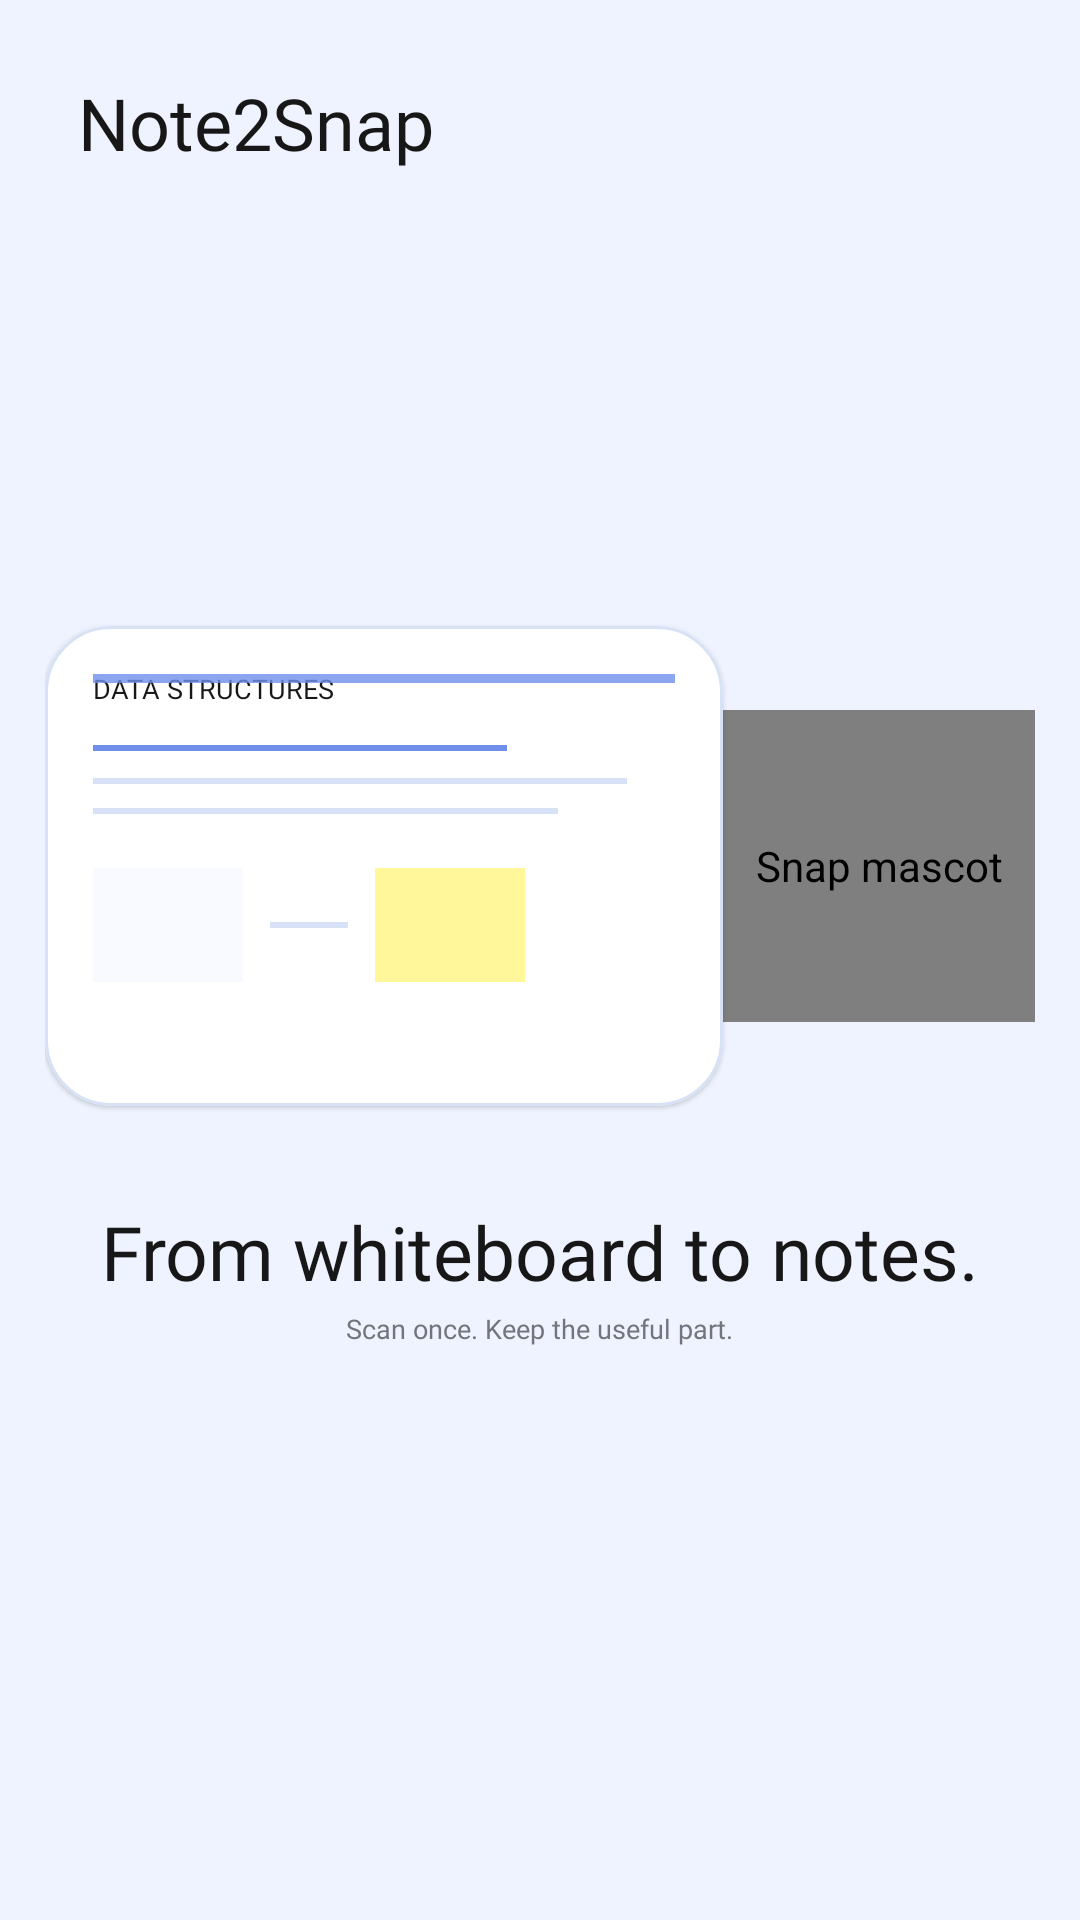

This screen was rendered from an Android layout file. Write that file and the resources it references.
<!-- AndroidManifest.xml: activity theme Theme.Note2Snap -->
<!-- res/layout/activity_splash.xml -->
<?xml version="1.0" encoding="utf-8"?>
<androidx.constraintlayout.widget.ConstraintLayout
    xmlns:android="http://schemas.android.com/apk/res/android"
    xmlns:app="http://schemas.android.com/apk/res-auto"
    android:layout_width="match_parent"
    android:layout_height="match_parent"
    android:background="@color/nts_background">

    <TextView
        android:id="@+id/tvSplashBrand"
        android:layout_width="wrap_content"
        android:layout_height="wrap_content"
        android:layout_marginStart="26dp"
        android:layout_marginTop="28dp"
        android:fontFamily="@font/apple_garamond_bold"
        android:includeFontPadding="false"
        android:text="Note2Snap"
        android:textColor="@color/nts_text"
        android:textSize="24sp"
        app:layout_constraintStart_toStartOf="parent"
        app:layout_constraintTop_toTopOf="parent" />

    <LinearLayout
        android:id="@+id/splashScene"
        android:layout_width="330dp"
        android:layout_height="190dp"
        android:gravity="center_vertical"
        android:orientation="horizontal"
        app:layout_constraintBottom_toBottomOf="parent"
        app:layout_constraintEnd_toEndOf="parent"
        app:layout_constraintStart_toStartOf="parent"
        app:layout_constraintTop_toTopOf="parent"
        app:layout_constraintVertical_bias="0.43">

        <com.google.android.material.card.MaterialCardView
            android:id="@+id/whiteboardCard"
            android:layout_width="226dp"
            android:layout_height="160dp"
            app:cardBackgroundColor="@color/nts_surface"
            app:cardCornerRadius="22dp"
            app:cardElevation="1dp"
            app:strokeColor="@color/nts_blue_line"
            app:strokeWidth="1dp">

            <FrameLayout
                android:layout_width="match_parent"
                android:layout_height="match_parent"
                android:padding="16dp">

                <LinearLayout
                    android:id="@+id/rawBoardContent"
                    android:layout_width="match_parent"
                    android:layout_height="match_parent"
                    android:orientation="vertical">

                    <TextView
                        android:layout_width="wrap_content"
                        android:layout_height="wrap_content"
                        android:fontFamily="@font/poppins_semibold"
                        android:includeFontPadding="false"
                        android:text="DATA STRUCTURES"
                        android:textColor="@color/nts_text"
                        android:textSize="9sp" />

                    <View
                        android:layout_width="138dp"
                        android:layout_height="2dp"
                        android:layout_marginTop="13dp"
                        android:background="@color/nts_blue" />

                    <View
                        android:layout_width="178dp"
                        android:layout_height="2dp"
                        android:layout_marginTop="9dp"
                        android:background="@color/nts_blue_line" />

                    <View
                        android:layout_width="155dp"
                        android:layout_height="2dp"
                        android:layout_marginTop="8dp"
                        android:background="@color/nts_blue_line" />

                    <LinearLayout
                        android:layout_width="match_parent"
                        android:layout_height="wrap_content"
                        android:layout_marginTop="18dp"
                        android:gravity="center_vertical"
                        android:orientation="horizontal">

                        <View
                            android:layout_width="50dp"
                            android:layout_height="38dp"
                            android:background="@color/nts_surface_blue_soft" />

                        <View
                            android:layout_width="26dp"
                            android:layout_height="2dp"
                            android:layout_marginStart="9dp"
                            android:layout_marginEnd="9dp"
                            android:background="@color/nts_blue_line" />

                        <View
                            android:layout_width="50dp"
                            android:layout_height="38dp"
                            android:background="@color/nts_yellow" />

                    </LinearLayout>

                </LinearLayout>

                <View
                    android:id="@+id/scanBeam"
                    android:layout_width="match_parent"
                    android:layout_height="3dp"
                    android:layout_gravity="top"
                    android:alpha="0.8"
                    android:background="@color/nts_blue" />

                <LinearLayout
                    android:id="@+id/structuredNote"
                    android:layout_width="128dp"
                    android:layout_height="108dp"
                    android:layout_gravity="center|end"
                    android:alpha="0"
                    android:background="@color/nts_surface"
                    android:elevation="3dp"
                    android:orientation="vertical"
                    android:padding="11dp">

                    <TextView
                        android:layout_width="wrap_content"
                        android:layout_height="wrap_content"
                        android:fontFamily="@font/poppins_semibold"
                        android:text="Structured note"
                        android:textColor="@color/nts_blue"
                        android:textSize="7.5sp" />

                    <View
                        android:layout_width="82dp"
                        android:layout_height="3dp"
                        android:layout_marginTop="10dp"
                        android:background="@color/nts_text" />

                    <View
                        android:layout_width="102dp"
                        android:layout_height="2dp"
                        android:layout_marginTop="8dp"
                        android:background="@color/nts_blue_line" />

                    <View
                        android:layout_width="74dp"
                        android:layout_height="2dp"
                        android:layout_marginTop="7dp"
                        android:background="@color/nts_blue_line" />

                    <View
                        android:layout_width="92dp"
                        android:layout_height="2dp"
                        android:layout_marginTop="7dp"
                        android:background="@color/nts_blue_line" />

                    <TextView
                        android:layout_width="wrap_content"
                        android:layout_height="wrap_content"
                        android:layout_marginTop="10dp"
                        android:fontFamily="@font/poppins_medium"
                        android:text="Ready to review"
                        android:textColor="@color/nts_text_secondary"
                        android:textSize="6.5sp" />

                </LinearLayout>

            </FrameLayout>

        </com.google.android.material.card.MaterialCardView>

        <com.airbnb.lottie.LottieAnimationView
            android:id="@+id/splashRobot"
            android:layout_width="104dp"
            android:layout_height="104dp"
            android:contentDescription="Snap mascot"
            app:lottie_autoPlay="true"
            app:lottie_loop="true"
            app:lottie_rawRes="@raw/robot_mascot"
            app:lottie_speed="0.72" />

    </LinearLayout>

    <TextView
        android:id="@+id/tvSplashHeadline"
        android:layout_width="wrap_content"
        android:layout_height="wrap_content"
        android:layout_marginTop="20dp"
        android:fontFamily="@font/apple_garamond_bold"
        android:includeFontPadding="false"
        android:text="From whiteboard to notes."
        android:textColor="@color/nts_text"
        android:textSize="25sp"
        app:layout_constraintEnd_toEndOf="parent"
        app:layout_constraintStart_toStartOf="parent"
        app:layout_constraintTop_toBottomOf="@id/splashScene" />

    <TextView
        android:layout_width="wrap_content"
        android:layout_height="wrap_content"
        android:layout_marginTop="5dp"
        android:fontFamily="@font/poppins_regular"
        android:includeFontPadding="false"
        android:text="Scan once. Keep the useful part."
        android:textColor="@color/nts_text_secondary"
        android:textSize="9sp"
        app:layout_constraintEnd_toEndOf="parent"
        app:layout_constraintStart_toStartOf="parent"
        app:layout_constraintTop_toBottomOf="@id/tvSplashHeadline" />

</androidx.constraintlayout.widget.ConstraintLayout>
<!-- resources referenced by this layout -->
<resources>
  <color name="nts_background">#EEF3FF</color>
  <color name="nts_blue">#6F8FEA</color>
  <color name="nts_blue_line">#D7E2F6</color>
  <color name="nts_surface">#FFFFFF</color>
  <color name="nts_surface_blue_soft">#F8FAFF</color>
  <color name="nts_text">#171717</color>
  <color name="nts_text_secondary">#74747C</color>
  <color name="nts_yellow">#FFF79A</color>
  <style name="Theme.Note2Snap" parent="Theme.Material3.DayNight.NoActionBar">
  
          <item name="colorPrimary">#6F8FEA</item>
          <item name="colorOnPrimary">#FFFFFF</item>
  
          <item name="colorSecondary">#FFF79A</item>
          <item name="colorOnSecondary">#171717</item>
  
          <item name="android:colorAccent">#6F8FEA</item>
  
          <item name="android:windowBackground">#EEF3FF</item>
          <item name="android:statusBarColor">#EEF3FF</item>
          <item name="android:navigationBarColor">#FFFFFF</item>
  
          <item name="android:windowLightStatusBar">true</item>
          <item name="android:windowLightNavigationBar">true</item>
  
      </style>
</resources>
